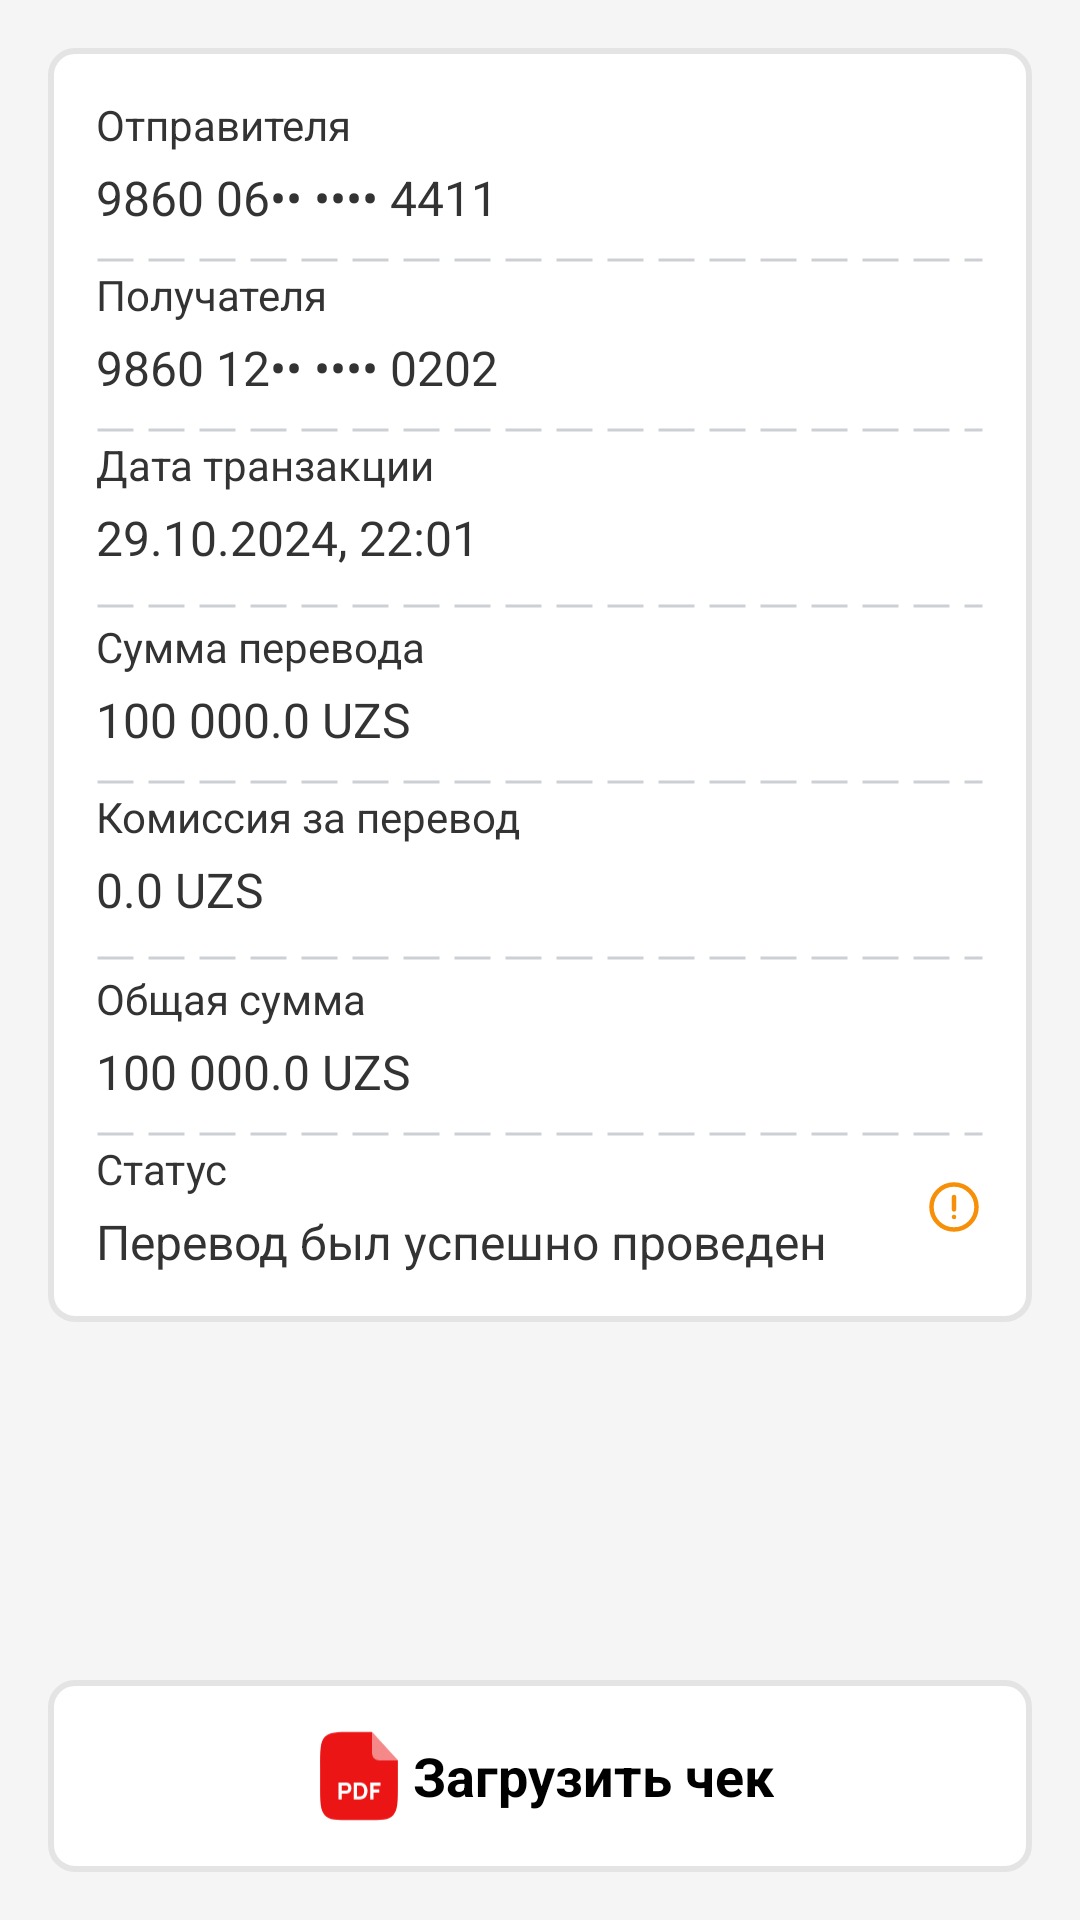

Reconstruct the res/layout file that produces this screen, plus the resources it refers to.
<!-- AndroidManifest.xml: application theme Theme.TMessages.Start -->
<!-- res/layout/monitoring_info_layout.xml -->
<?xml version="1.0" encoding="utf-8"?>
<RelativeLayout
    xmlns:android="http://schemas.android.com/apk/res/android"
    xmlns:tools="http://schemas.android.com/tools"
    android:layout_width="match_parent"
    android:layout_height="match_parent"
    android:background="#F5F5F5"
    android:padding="16dp">

    <ScrollView
        android:id="@+id/scrollView"
        android:layout_width="match_parent"
        android:layout_height="match_parent"
        android:layout_above="@+id/accountBalanceContainer"
        android:fillViewport="true">

        <LinearLayout
            android:layout_width="match_parent"
            android:layout_height="wrap_content"
            android:orientation="vertical">

            
            <LinearLayout
                android:id="@+id/cardDetailsContainer"
                android:layout_width="match_parent"
                android:layout_height="wrap_content"
                android:orientation="vertical"
                android:background="@drawable/rounded_edittext"
                android:padding="16dp"
                android:layout_marginBottom="16dp"
                tools:ignore="UselessParent">

                
                <TextView
                    android:id="@+id/senderCardNumberLabel"
                    android:layout_width="wrap_content"
                    android:layout_height="wrap_content"
                    android:text="Отправителя"
                    android:textColor="#333333"
                    android:textSize="14sp"
                    android:layout_marginBottom="4dp"
                    tools:ignore="HardcodedText" />

                <TextView
                    android:id="@+id/senderCardNumber"
                    android:layout_width="wrap_content"
                    android:layout_height="wrap_content"
                    android:text="9860 06•• •••• 4411"
                    android:textColor="#333333"
                    android:textSize="16sp"
                    android:layout_marginBottom="8dp"
                    tools:ignore="HardcodedText" />

                
                <View
                    android:layout_width="match_parent"
                    android:layout_height="4dp"
                    android:background="@drawable/dashed_line_monitoring"
                    />

                
                <TextView
                    android:id="@+id/receiverCardNumberLabel"
                    android:layout_width="wrap_content"
                    android:layout_height="wrap_content"
                    android:text="Получателя"
                    android:textColor="#333333"
                    android:textSize="14sp"
                    android:layout_marginBottom="4dp"
                    tools:ignore="HardcodedText" />

                <TextView
                    android:id="@+id/receiverCardNumber"
                    android:layout_width="wrap_content"
                    android:layout_height="wrap_content"
                    android:text="9860 12•• •••• 0202"
                    android:textColor="#333333"
                    android:textSize="16sp"
                    android:layout_marginBottom="8dp"
                    tools:ignore="HardcodedText" />

                
                <View
                    android:layout_width="match_parent"
                    android:layout_height="4dp"
                    android:background="@drawable/dashed_line_monitoring"
                    />

                
                <TextView
                    android:id="@+id/transactionDateLabel"
                    android:layout_width="wrap_content"
                    android:layout_height="wrap_content"
                    android:text="Дата транзакции"
                    android:textColor="#333333"
                    android:textSize="14sp"
                    android:layout_marginBottom="4dp"
                    tools:ignore="HardcodedText" />

                <TextView
                    android:id="@+id/transactionDate"
                    android:layout_width="wrap_content"
                    android:layout_height="wrap_content"
                    android:text="29.10.2024, 22:01"
                    android:textColor="#333333"
                    android:textSize="16sp"
                    android:layout_marginBottom="8dp"
                    tools:ignore="HardcodedText" />

                
                <View
                    android:layout_width="match_parent"
                    android:layout_height="8dp"
                    android:background="@drawable/dashed_line_monitoring"
                    />
                <TextView
                    android:id="@+id/transferAmountLabel"
                    android:layout_width="wrap_content"
                    android:layout_height="wrap_content"
                    android:text="Сумма перевода"
                    android:textColor="#333333"
                    android:textSize="14sp"
                    android:layout_marginBottom="4dp"
                    tools:ignore="HardcodedText" />

                <TextView
                    android:id="@+id/transferAmount"
                    android:layout_width="wrap_content"
                    android:layout_height="wrap_content"
                    android:text="100 000.0 UZS"
                    android:textColor="#333333"
                    android:textSize="16sp"
                    android:layout_marginBottom="8dp"
                    tools:ignore="HardcodedText" />

                <View
                    android:layout_width="match_parent"
                    android:layout_height="4dp"
                    android:background="@drawable/dashed_line_monitoring"
                    />
                <TextView
                    android:id="@+id/transferFeeLabel"
                    android:layout_width="wrap_content"
                    android:layout_height="wrap_content"
                    android:text="Комиссия за перевод"
                    android:textColor="#333333"
                    android:textSize="14sp"
                    android:layout_marginBottom="4dp"
                    tools:ignore="HardcodedText" />

                <TextView
                    android:id="@+id/transferFee"
                    android:layout_width="wrap_content"
                    android:layout_height="wrap_content"
                    android:text="0.0 UZS"
                    android:textColor="#333333"
                    android:textSize="16sp"
                    android:layout_marginBottom="8dp"
                    tools:ignore="HardcodedText" />

                
                <View
                    android:layout_width="match_parent"
                    android:layout_height="8dp"
                    android:background="@drawable/dashed_line_monitoring"
                    />

                
                <TextView
                    android:id="@+id/totalAmountLabel"
                    android:layout_width="wrap_content"
                    android:layout_height="wrap_content"
                    android:text="Общая сумма"
                    android:textColor="#333333"
                    android:textSize="14sp"
                    android:layout_marginBottom="4dp"
                    tools:ignore="HardcodedText" />

                <TextView
                    android:id="@+id/totalAmount"
                    android:layout_width="wrap_content"
                    android:layout_height="wrap_content"
                    android:text="100 000.0 UZS"
                    android:textColor="#333333"
                    android:textSize="16sp"
                    android:layout_marginBottom="8dp"
                    tools:ignore="HardcodedText" />
                <View
                    android:layout_width="match_parent"
                    android:layout_height="4dp"
                    android:background="@drawable/dashed_line_monitoring"
                    />
                <LinearLayout
                    android:layout_width="match_parent"
                    android:layout_height="wrap_content"
                    android:orientation="horizontal"
                    android:gravity="center_vertical">

                    
                    <LinearLayout
                        android:layout_width="0dp"
                        android:layout_height="wrap_content"
                        android:orientation="vertical"
                        android:layout_weight="1">

                        <TextView
                            android:id="@+id/status"
                            android:layout_width="wrap_content"
                            android:layout_height="wrap_content"
                            android:text="Статус"
                            android:textColor="#333333"
                            android:textSize="14sp"
                            android:layout_marginBottom="4dp"
                            tools:ignore="HardcodedText" />

                        <TextView
                            android:id="@+id/status_title"
                            android:layout_width="wrap_content"
                            android:layout_height="wrap_content"
                            android:text="Перевод был успешно проведен"
                            android:textColor="#333333"
                            android:textSize="16sp"
                            tools:ignore="HardcodedText" />
                    </LinearLayout>

                    
                    <ImageView
                        android:id="@+id/status_icon"
                        android:layout_width="20dp"
                        android:layout_height="20dp"
                        android:src="@drawable/circle_exclamation_icon"
                        android:layout_gravity="center_vertical"
                        tools:ignore="ContentDescription" />
                </LinearLayout>

            </LinearLayout>

        </LinearLayout>
    </ScrollView>


    <LinearLayout
        android:id="@+id/headerContainerPdf"
        android:layout_width="match_parent"
        android:layout_height="64dp"
        android:orientation="horizontal"
        android:background="@drawable/rounded_edittext"
        android:layout_alignParentBottom="true"
        android:gravity="center"
        tools:ignore="UseCompoundDrawables">
        <ImageView
            android:id="@+id/ic_pdf"
            android:layout_width="36dp"
            android:layout_height="36dp"
            android:layout_gravity="center_vertical"
            android:src="@drawable/ic_pdf"
            android:contentDescription="Close"
            tools:ignore="HardcodedText" />
        <TextView
            android:id="@+id/headerPdfTitle"
            android:layout_width="wrap_content"
            android:layout_height="wrap_content"
            android:drawablePadding="16dp"
            android:text="Загрузить чек"
            android:textSize="18sp"
            android:textColor="#000000"
            android:textStyle="bold"
            tools:ignore="HardcodedText,ObsoleteLayoutParam" />
        <ProgressBar
            android:id="@+id/progress_bar"
            android:layout_width="20dp"
            android:layout_height="20dp"
            android:layout_margin="4dp"
            android:visibility="gone"
            android:indeterminate="true"
            android:progressDrawable="@drawable/progress_bar_red" />


    </LinearLayout>
</RelativeLayout>
<!-- resources referenced by this layout -->
<resources>
  <!-- drawable circle_exclamation_icon (drawable) -->
  <?xml version="1.0" encoding="utf-8"?>
  <vector xmlns:android="http://schemas.android.com/apk/res/android"
      android:width="20dp"
      android:height="20dp"
      android:viewportWidth="20"
      android:viewportHeight="20">
  
      <path
          android:strokeColor="#F79008"
          android:strokeWidth="1.5"
          android:strokeLineCap="round"
          android:pathData="M10 6.66667V10.8333M10 13.3333H10.0083M17.5 10C17.5 14.1421 14.1421 17.5 10 17.5C5.85786 17.5 2.5 14.1421 2.5 10C2.5 5.85786 5.85786 2.5 10 2.5C14.1421 2.5 17.5 5.85786 17.5 10Z" />
  </vector>
  <!-- drawable dashed_line_monitoring (drawable) -->
  <shape xmlns:android="http://schemas.android.com/apk/res/android"
      android:shape="line">
      <stroke
          android:width="1dp"
          android:color="#CCCFD3"
          android:dashWidth="12dp"
          android:dashGap="5dp" />
  </shape>
  <!-- drawable ic_pdf: vector/xml drawable (drawable, 3520 chars, omitted) -->
  <!-- drawable progress_bar_red (drawable) -->
  <shape xmlns:android="http://schemas.android.com/apk/res/android">
      <size
          android:height="20dp"
          android:width="20dp"/>
      <solid android:color="#FF0000"/> 
  </shape>
  <!-- drawable rounded_edittext (drawable) -->
  <shape xmlns:android="http://schemas.android.com/apk/res/android">
      <solid android:color="#FFFFFF"/> 
  
      <corners android:radius="8dp"/> 
  
      <padding
          android:left="12dp"
          android:top="8dp"
          android:right="12dp"
          android:bottom="8dp"/>
  
      <stroke
          android:width="2dp"
      android:color="#E4E4E4"/>
  </shape>
  <style name="Theme.TMessages.Start" parent="Theme.AppCompat.Light">
          <item name="android:windowActionBar">false</item>
          <item name="android:windowNoTitle">true</item>
          <item name="android:actionBarStyle">@style/ActionBar.Transparent.TMessages.Start</item>
          <item name="android:colorBackground">@android:color/white</item>
          <item name="android:windowBackground">@android:color/white</item>
          <item name="android:windowContentOverlay">@null</item>
          <item name="android:textViewStyle">@style/MyTextViewStyle</item>
      </style>
  <style name="ActionBar.Transparent.TMessages.Start" parent="android:style/Widget.Holo.Light.ActionBar">
          <item name="android:background">#ff527da3</item>
          <item name="android:logo">@drawable/transparent</item>
          <item name="android:title">""</item>
      </style>
  <style name="MyTextViewStyle" parent="android:Widget.Holo.Light.TextView">
          <item name="android:hyphenationFrequency">none</item>
      </style>
</resources>
